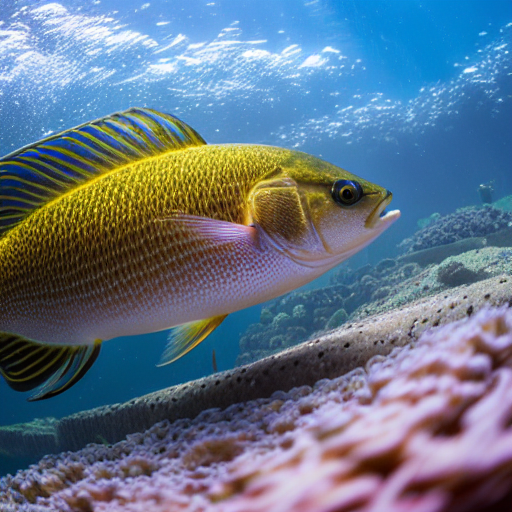
Generation parameters embedded in this image by AUTOMATIC1111 Stable Diffusion web UI or a fork of it (Forge, ...) (PNG 'parameters' text chunk):
masterpiece, best quality, an underwater "full-frame close-up photo of a fish", ("panoramic shot") high detail, hyperrealism, concept art, artstation, 8k, trending on Artstation
Negative prompt: framed, frames, collage, three legs, lowres, bad anatomy, bad hands, text, error, missing fingers, extra digit, fewer digits, cropped, worst quality, low quality, normal quality, jpeg artifacts, signature, watermark, username, blurry, artist name, cropped headshot, low quality
Steps: 60, Sampler: DPM++ 2M Karras, CFG scale: 10, Seed: 3780875172, Size: 512x512, Model hash: 44bf0551